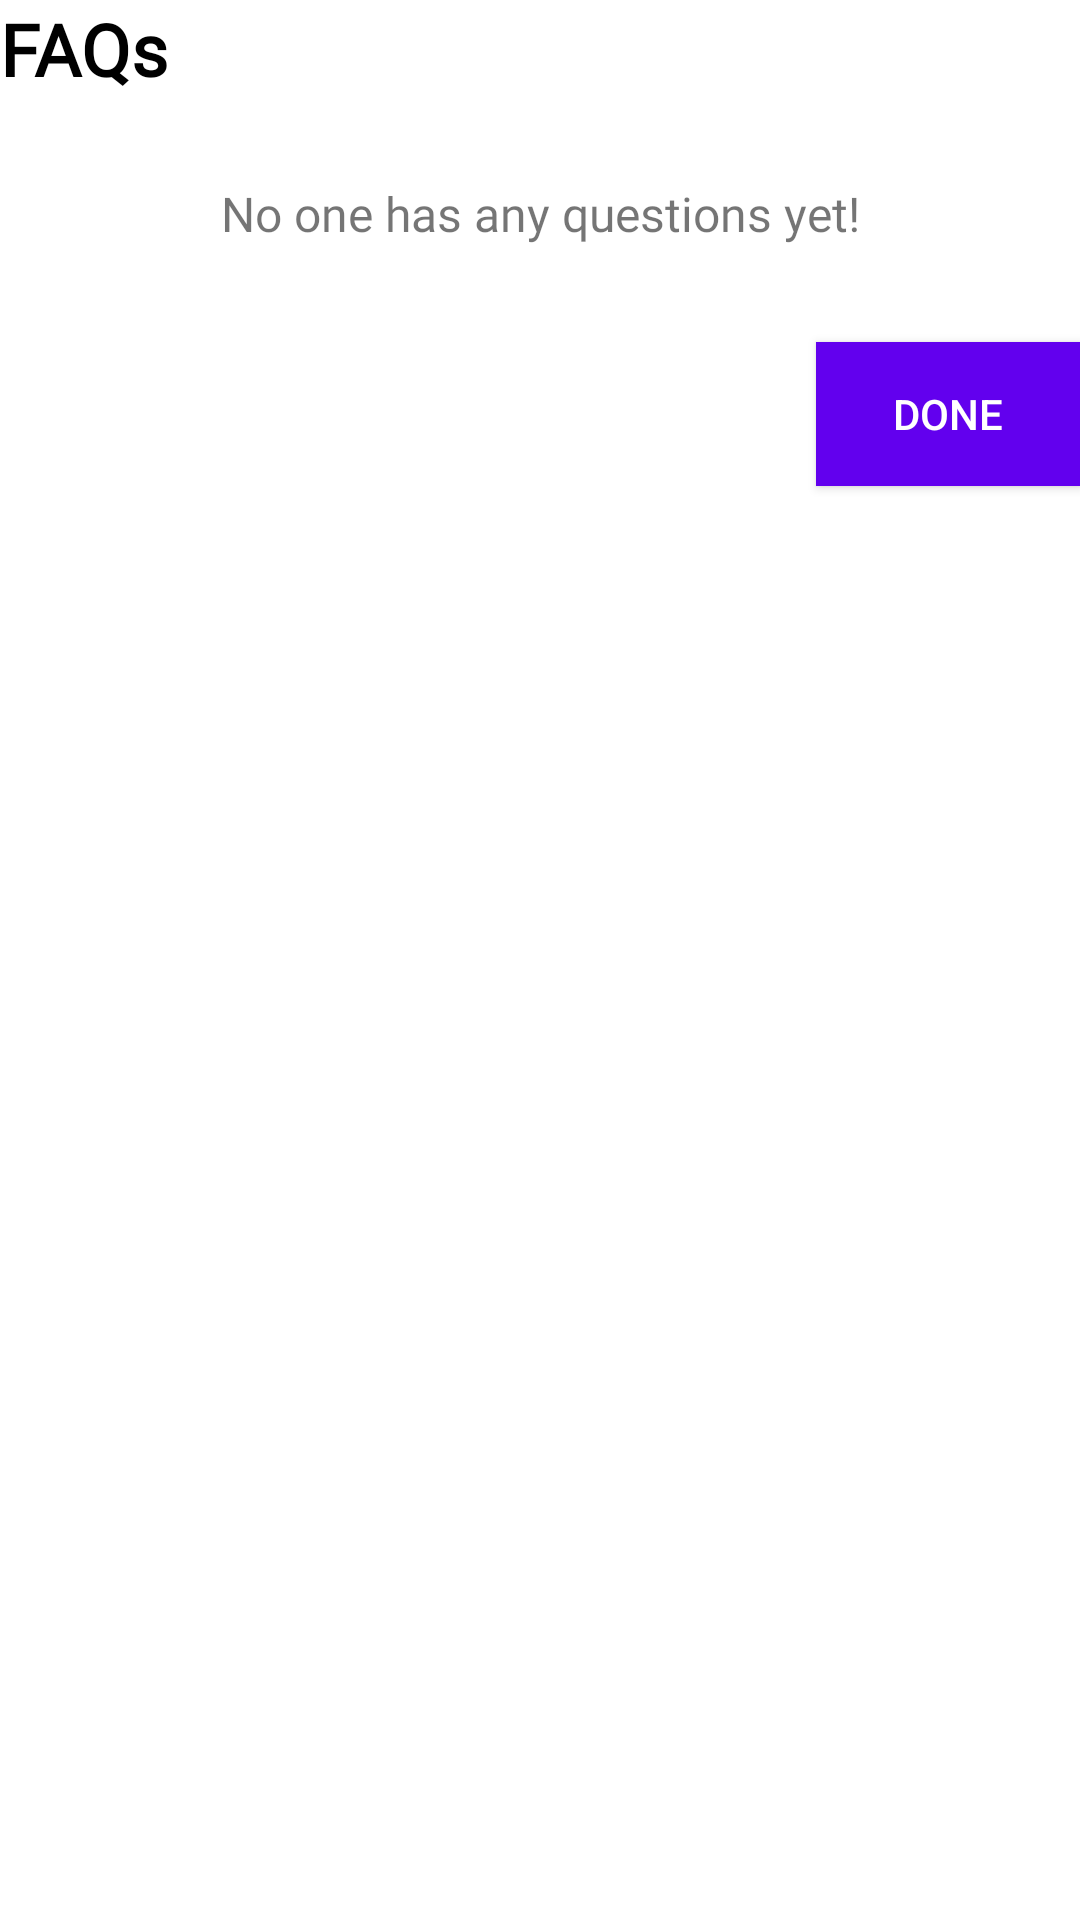

Here is an Android app screen rendered from its layout file. Give the layout XML and the strings, colors and styles it references.
<!-- AndroidManifest.xml: application theme Theme.PRM392PersonalExpenseTracking -->
<!-- res/layout/faq_dialog.xml -->
<?xml version="1.0" encoding="utf-8"?>
<LinearLayout xmlns:android="http://schemas.android.com/apk/res/android"
    android:layout_width="match_parent"
    android:layout_height="wrap_content"
    android:layout_margin="16dp"
    android:minWidth="250dp"
    android:orientation="vertical">

    <TextView
        android:id="@+id/faqHeader"
        android:layout_width="wrap_content"
        android:layout_height="wrap_content"
        android:layout_marginBottom="16dp"
        android:fontFamily="@font/inter_medium"
        android:text="FAQs"
        android:textColor="@color/black"
        android:textSize="24sp"
        android:textStyle="bold" />

    <LinearLayout
        android:layout_width="match_parent"
        android:layout_height="wrap_content"
        android:layout_marginTop="12dp"
        android:layout_marginBottom="24dp"
        android:orientation="vertical">

        <TextView
            android:id="@+id/faqContent"
            android:layout_width="match_parent"
            android:layout_height="wrap_content"
            android:fontFamily="@font/inter"
            android:text="No one has any questions yet!"
            android:textAlignment="center"
            android:textSize="16sp" />
    </LinearLayout>

    <Button
        android:id="@+id/saveBtn"
        style="@style/Widget.AppCompat.Button"
        android:layout_width="wrap_content"
        android:layout_height="wrap_content"
        android:layout_gravity="end"
        android:layout_marginTop="8dp"
        android:background="@color/colorPrimary"
        android:text="Done"
        android:textColor="@color/white" />
</LinearLayout>
<!-- resources referenced by this layout -->
<resources>
  <style name="Theme.PRM392PersonalExpenseTracking" parent="Theme.MaterialComponents.DayNight.DarkActionBar">
          
          <item name="colorPrimary">@color/purple_500</item>
          <item name="colorPrimaryVariant">@color/purple_700</item>
          <item name="colorOnPrimary">@color/white</item>
          
          <item name="colorSecondary">@color/teal_200</item>
          <item name="colorSecondaryVariant">@color/teal_700</item>
          <item name="colorOnSecondary">@color/black</item>
          
          <item name="android:statusBarColor">?attr/colorPrimaryVariant</item>
          
      </style>
  <!-- not gathered from this repository: default colours our renderer supplied (Android Studio template values) -->
  <color name="purple_500">#FF6200EE</color>
  <color name="purple_700">#FF3700B3</color>
  <color name="teal_200">#FF03DAC5</color>
  <color name="teal_700">#FF018786</color>
  <color name="black">#FF000000</color>
  <color name="white">#FFFFFFFF</color>
  <color name="colorPrimary">#FF6200EE</color>
</resources>
